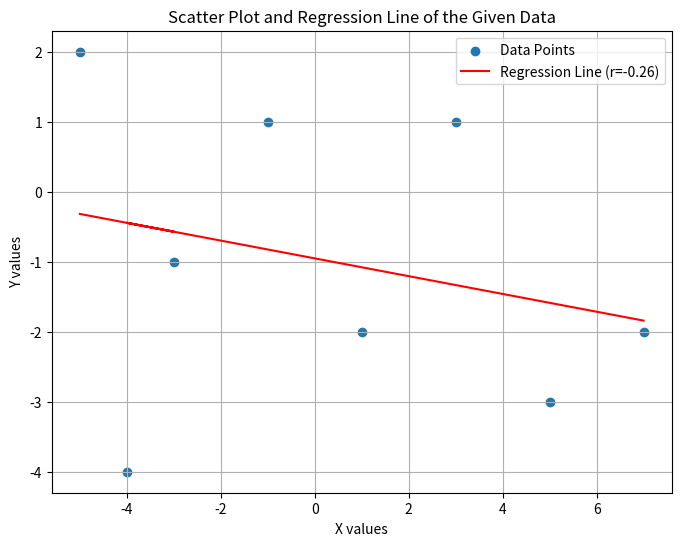

Generate this figure with matplotlib: (Note: this script raises an exception after producing the figure.)
import numpy as np
import matplotlib.pyplot as plt

def calculate_pearson_correlation():
    """
    Calculates Pearson's correlation coefficient for the given data
    and generates a scatter plot.
    """
    # Given data points
    x = np.array([-5, -3, -4, -1, 1, 3, 5, 7])
    y = np.array([2, -1, -4, 1, -2, 1, -3, -2])

    # Calculate Pearson's correlation coefficient
    correlation_matrix = np.corrcoef(x, y)
    pearson_correlation = correlation_matrix[0, 1]

    # Print the result
    print(f"Pearson's Correlation Coefficient: {pearson_correlation:.4f}")

    # Create a scatter plot for visualization
    plt.figure(figsize=(8, 6))
    plt.scatter(x, y, label='Data Points')
   
    # Add a regression line
    m, b = np.polyfit(x, y, 1)
    plt.plot(x, m*x + b, color='red', label=f'Regression Line (r={pearson_correlation:.2f})')
   
    plt.title("Scatter Plot and Regression Line of the Given Data")
    plt.xlabel("X values")
    plt.ylabel("Y values")
    plt.grid(True)
    plt.legend()
   
    # Save the plot as an image
    plt.savefig("Finding-the-correlation/correlation_graph.png")
    print("Graph saved as correlation_graph.png")

if __name__ == '__main__':
    calculate_pearson_correlation()